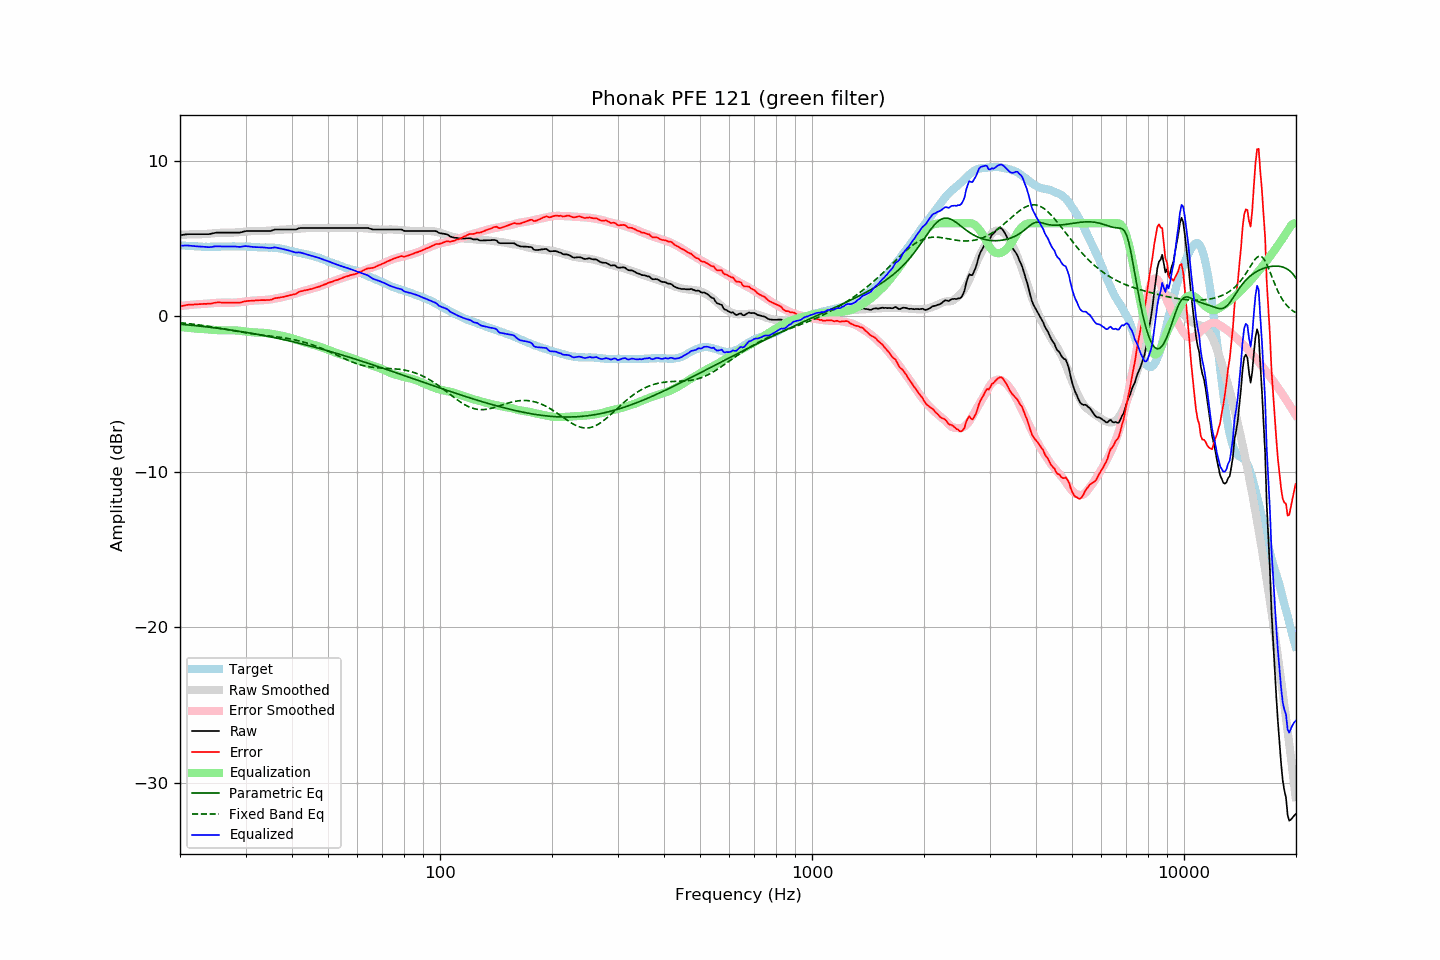

The table this chart was drawn from, first rows:
frequency, raw, error, smoothed, error_smoothed, equalization, parametric_eq, fixed_band_eq, equalized_raw, equalized_smoothed, target
20.00, 5.24, 0.65, 5.26, 0.67, -0.67, -0.50, -0.40, 4.56, 4.59, 4.59
20.20, 5.25, 0.67, 5.27, 0.69, -0.69, -0.51, -0.41, 4.56, 4.58, 4.58
20.40, 5.26, 0.69, 5.27, 0.70, -0.70, -0.52, -0.42, 4.56, 4.57, 4.57
20.61, 5.28, 0.71, 5.27, 0.71, -0.71, -0.52, -0.43, 4.57, 4.56, 4.57
20.81, 5.29, 0.74, 5.27, 0.72, -0.72, -0.53, -0.44, 4.57, 4.55, 4.55
21.02, 5.30, 0.75, 5.28, 0.73, -0.73, -0.54, -0.46, 4.57, 4.54, 4.55
21.23, 5.30, 0.76, 5.28, 0.74, -0.74, -0.55, -0.47, 4.56, 4.54, 4.54
21.44, 5.30, 0.75, 5.28, 0.75, -0.75, -0.56, -0.48, 4.55, 4.53, 4.54
21.66, 5.30, 0.76, 5.29, 0.76, -0.76, -0.57, -0.49, 4.54, 4.52, 4.53
21.87, 5.30, 0.77, 5.29, 0.77, -0.77, -0.59, -0.51, 4.53, 4.52, 4.52
22.09, 5.30, 0.78, 5.29, 0.78, -0.78, -0.60, -0.52, 4.52, 4.51, 4.51
22.31, 5.30, 0.79, 5.30, 0.79, -0.79, -0.61, -0.53, 4.51, 4.51, 4.51
22.54, 5.30, 0.80, 5.30, 0.79, -0.79, -0.62, -0.55, 4.51, 4.50, 4.50
22.76, 5.30, 0.80, 5.30, 0.80, -0.80, -0.63, -0.56, 4.50, 4.50, 4.50
22.99, 5.30, 0.81, 5.30, 0.80, -0.80, -0.64, -0.58, 4.50, 4.50, 4.49
23.22, 5.30, 0.82, 5.30, 0.81, -0.81, -0.65, -0.59, 4.49, 4.49, 4.48
23.45, 5.30, 0.81, 5.31, 0.82, -0.82, -0.66, -0.61, 4.48, 4.49, 4.49
23.69, 5.30, 0.82, 5.32, 0.83, -0.83, -0.68, -0.62, 4.47, 4.49, 4.48
23.92, 5.30, 0.82, 5.33, 0.84, -0.84, -0.69, -0.64, 4.46, 4.49, 4.48
24.16, 5.32, 0.83, 5.34, 0.85, -0.85, -0.70, -0.66, 4.47, 4.49, 4.49
24.40, 5.34, 0.84, 5.35, 0.86, -0.86, -0.71, -0.67, 4.48, 4.49, 4.50
24.65, 5.37, 0.87, 5.36, 0.86, -0.86, -0.72, -0.69, 4.50, 4.49, 4.50
24.89, 5.39, 0.89, 5.36, 0.87, -0.87, -0.74, -0.71, 4.52, 4.49, 4.50
25.14, 5.40, 0.90, 5.37, 0.88, -0.88, -0.75, -0.72, 4.52, 4.50, 4.50
25.39, 5.40, 0.90, 5.38, 0.88, -0.88, -0.76, -0.74, 4.51, 4.50, 4.49
25.65, 5.40, 0.90, 5.39, 0.89, -0.89, -0.78, -0.76, 4.51, 4.50, 4.49
25.91, 5.40, 0.90, 5.40, 0.89, -0.89, -0.79, -0.78, 4.51, 4.50, 4.50
26.16, 5.40, 0.89, 5.40, 0.89, -0.89, -0.80, -0.80, 4.50, 4.51, 4.51
26.43, 5.40, 0.89, 5.40, 0.89, -0.89, -0.82, -0.82, 4.50, 4.51, 4.51
26.69, 5.40, 0.89, 5.40, 0.89, -0.89, -0.83, -0.84, 4.51, 4.51, 4.51
26.96, 5.40, 0.89, 5.40, 0.89, -0.89, -0.85, -0.85, 4.51, 4.51, 4.51
27.23, 5.40, 0.89, 5.40, 0.89, -0.89, -0.86, -0.87, 4.51, 4.51, 4.51
27.50, 5.40, 0.89, 5.40, 0.89, -0.89, -0.88, -0.89, 4.51, 4.51, 4.51
27.77, 5.40, 0.88, 5.40, 0.89, -0.89, -0.89, -0.91, 4.51, 4.51, 4.52
28.05, 5.40, 0.88, 5.41, 0.89, -0.89, -0.91, -0.93, 4.51, 4.51, 4.51
28.33, 5.40, 0.89, 5.41, 0.90, -0.90, -0.92, -0.95, 4.50, 4.51, 4.50
28.62, 5.40, 0.90, 5.42, 0.91, -0.91, -0.94, -0.97, 4.49, 4.51, 4.50
28.90, 5.40, 0.89, 5.43, 0.92, -0.92, -0.96, -0.98, 4.48, 4.51, 4.51
29.19, 5.42, 0.91, 5.44, 0.93, -0.93, -0.97, -1.00, 4.49, 4.51, 4.51
29.48, 5.45, 0.94, 5.45, 0.94, -0.94, -0.99, -1.02, 4.51, 4.51, 4.51
29.78, 5.48, 0.97, 5.46, 0.95, -0.95, -1.00, -1.03, 4.52, 4.50, 4.51
30.08, 5.50, 0.98, 5.47, 0.97, -0.97, -1.02, -1.05, 4.53, 4.50, 4.51
30.38, 5.50, 1.00, 5.48, 0.98, -0.98, -1.04, -1.07, 4.52, 4.50, 4.50
30.68, 5.50, 1.01, 5.48, 0.99, -0.99, -1.06, -1.08, 4.50, 4.49, 4.49
30.99, 5.50, 1.01, 5.49, 1.01, -1.01, -1.07, -1.10, 4.49, 4.49, 4.49
31.30, 5.50, 1.02, 5.50, 1.02, -1.02, -1.09, -1.11, 4.48, 4.48, 4.48
31.61, 5.50, 1.02, 5.50, 1.03, -1.03, -1.11, -1.13, 4.47, 4.48, 4.48
31.93, 5.50, 1.03, 5.50, 1.03, -1.03, -1.13, -1.14, 4.47, 4.47, 4.46
32.24, 5.50, 1.04, 5.50, 1.03, -1.03, -1.15, -1.15, 4.46, 4.46, 4.46
32.57, 5.50, 1.05, 5.50, 1.04, -1.04, -1.17, -1.17, 4.46, 4.46, 4.45
32.89, 5.50, 1.05, 5.50, 1.04, -1.04, -1.18, -1.18, 4.46, 4.45, 4.45
33.22, 5.50, 1.05, 5.50, 1.05, -1.05, -1.20, -1.19, 4.45, 4.45, 4.44
33.55, 5.50, 1.06, 5.50, 1.05, -1.05, -1.22, -1.20, 4.44, 4.45, 4.44
33.89, 5.50, 1.05, 5.51, 1.06, -1.06, -1.24, -1.22, 4.44, 4.44, 4.45
34.23, 5.50, 1.06, 5.52, 1.07, -1.07, -1.26, -1.23, 4.42, 4.44, 4.44
34.57, 5.50, 1.06, 5.52, 1.09, -1.09, -1.28, -1.24, 4.41, 4.44, 4.43
34.92, 5.50, 1.07, 5.53, 1.10, -1.10, -1.30, -1.25, 4.40, 4.43, 4.43
35.27, 5.53, 1.09, 5.54, 1.11, -1.11, -1.32, -1.27, 4.41, 4.43, 4.44
35.62, 5.56, 1.13, 5.55, 1.13, -1.13, -1.35, -1.28, 4.43, 4.42, 4.43
35.97, 5.60, 1.18, 5.56, 1.15, -1.15, -1.37, -1.29, 4.45, 4.41, 4.42
... 635 more rows
